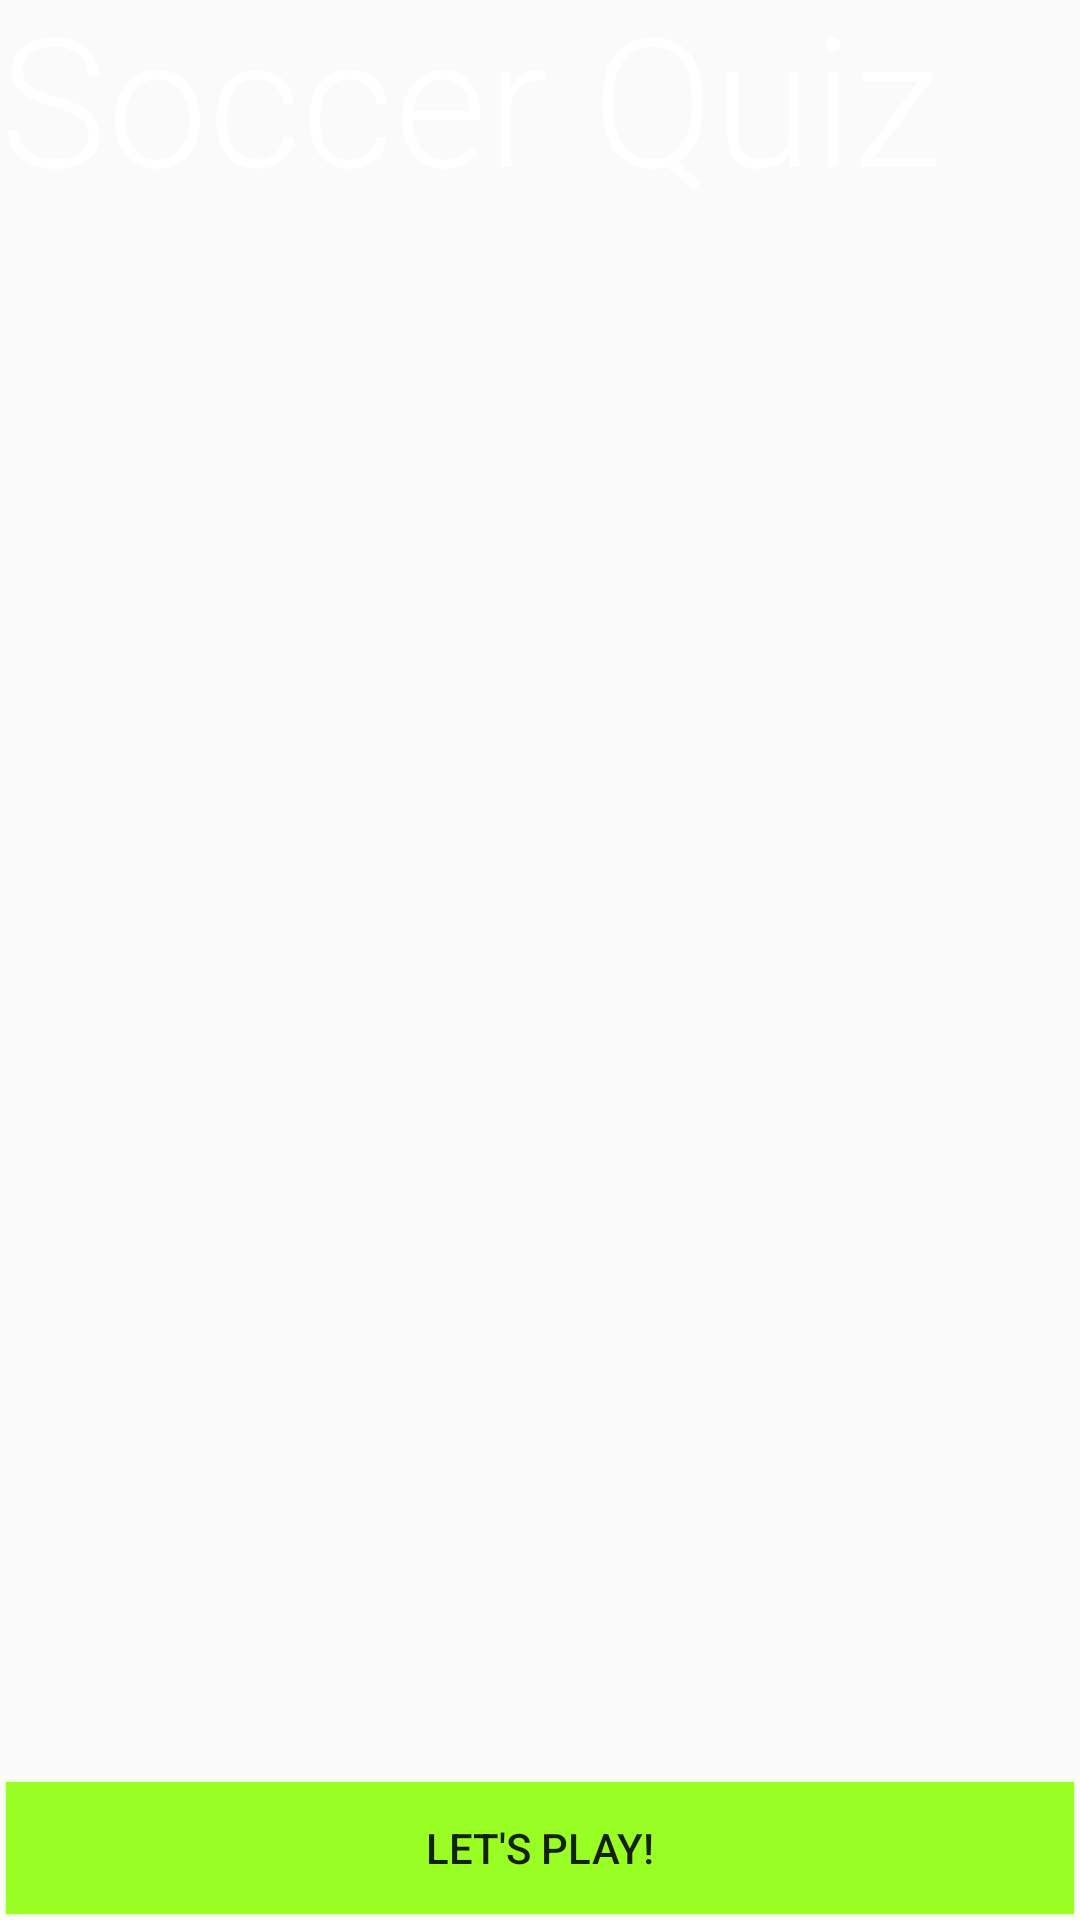

Layout XML and referenced resources for this Android screen:
<!-- AndroidManifest.xml: application theme Theme.SoccerQuiz -->
<!-- res/layout/fragment_welkome_screen.xml -->
<?xml version="1.0" encoding="utf-8"?>
<layout xmlns:app="http://schemas.android.com/apk/res-auto"
    xmlns:android="http://schemas.android.com/apk/res/android"
    tools:context=".fragment_welkome_screen"
    xmlns:tools="http://schemas.android.com/tools">

    <androidx.constraintlayout.widget.ConstraintLayout
        android:layout_width="match_parent"
        android:layout_height="wrap_content"
       >
        <ImageView
            android:id="@+id/imageView"
            android:layout_width="0dp"
            android:layout_height="0dp"
            android:scaleType="centerCrop"
            app:layout_constraintBottom_toBottomOf="parent"
            app:layout_constraintEnd_toEndOf="parent"
            app:layout_constraintStart_toStartOf="parent"
            app:layout_constraintTop_toTopOf="parent"
            app:srcCompat="@drawable/backgound" />

        <TextView
            android:id="@+id/text"
            android:layout_width="411dp"
            android:layout_height="733dp"
            android:fontFamily="sans-serif-light"
            android:text="Soccer Quiz"
            android:textColor="#FFFFFF"
            android:textSize="60sp"
            app:layout_constraintBottom_toBottomOf="parent"
            app:layout_constraintEnd_toEndOf="parent"
            app:layout_constraintHorizontal_bias="0.0"
            app:layout_constraintStart_toStartOf="@+id/imageView"
            app:layout_constraintTop_toTopOf="parent"
            app:layout_constraintVertical_bias="0.09" />

        <Button
            android:id="@+id/letsplay"
            android:layout_width="match_parent"
            android:layout_height="wrap_content"
            android:background="@drawable/lets_play_button"
            android:text="Let's play!"
            app:layout_constraintBottom_toBottomOf="parent"
            app:layout_constraintEnd_toEndOf="parent"
            app:layout_constraintHorizontal_bias="0.0"
            app:layout_constraintStart_toStartOf="parent" />

    </androidx.constraintlayout.widget.ConstraintLayout>
</layout>
<!-- resources referenced by this layout -->
<resources>
  <!-- drawable lets_play_button (drawable) -->
  <?xml version="1.0" encoding="utf-8"?>
  <shape xmlns:android="http://schemas.android.com/apk/res/android">
  <solid android:color="#DA89FF00"></solid>
      <stroke android:color="#DFFFFFFF" android:width="2dp"></stroke>
  
  </shape>
  <style name="Theme.SoccerQuiz" parent="Base.Theme.SoccerQuiz" />
  <style name="Base.Theme.SoccerQuiz" parent="Theme.AppCompat.Light.DarkActionBar">
          
          
      </style>
</resources>
